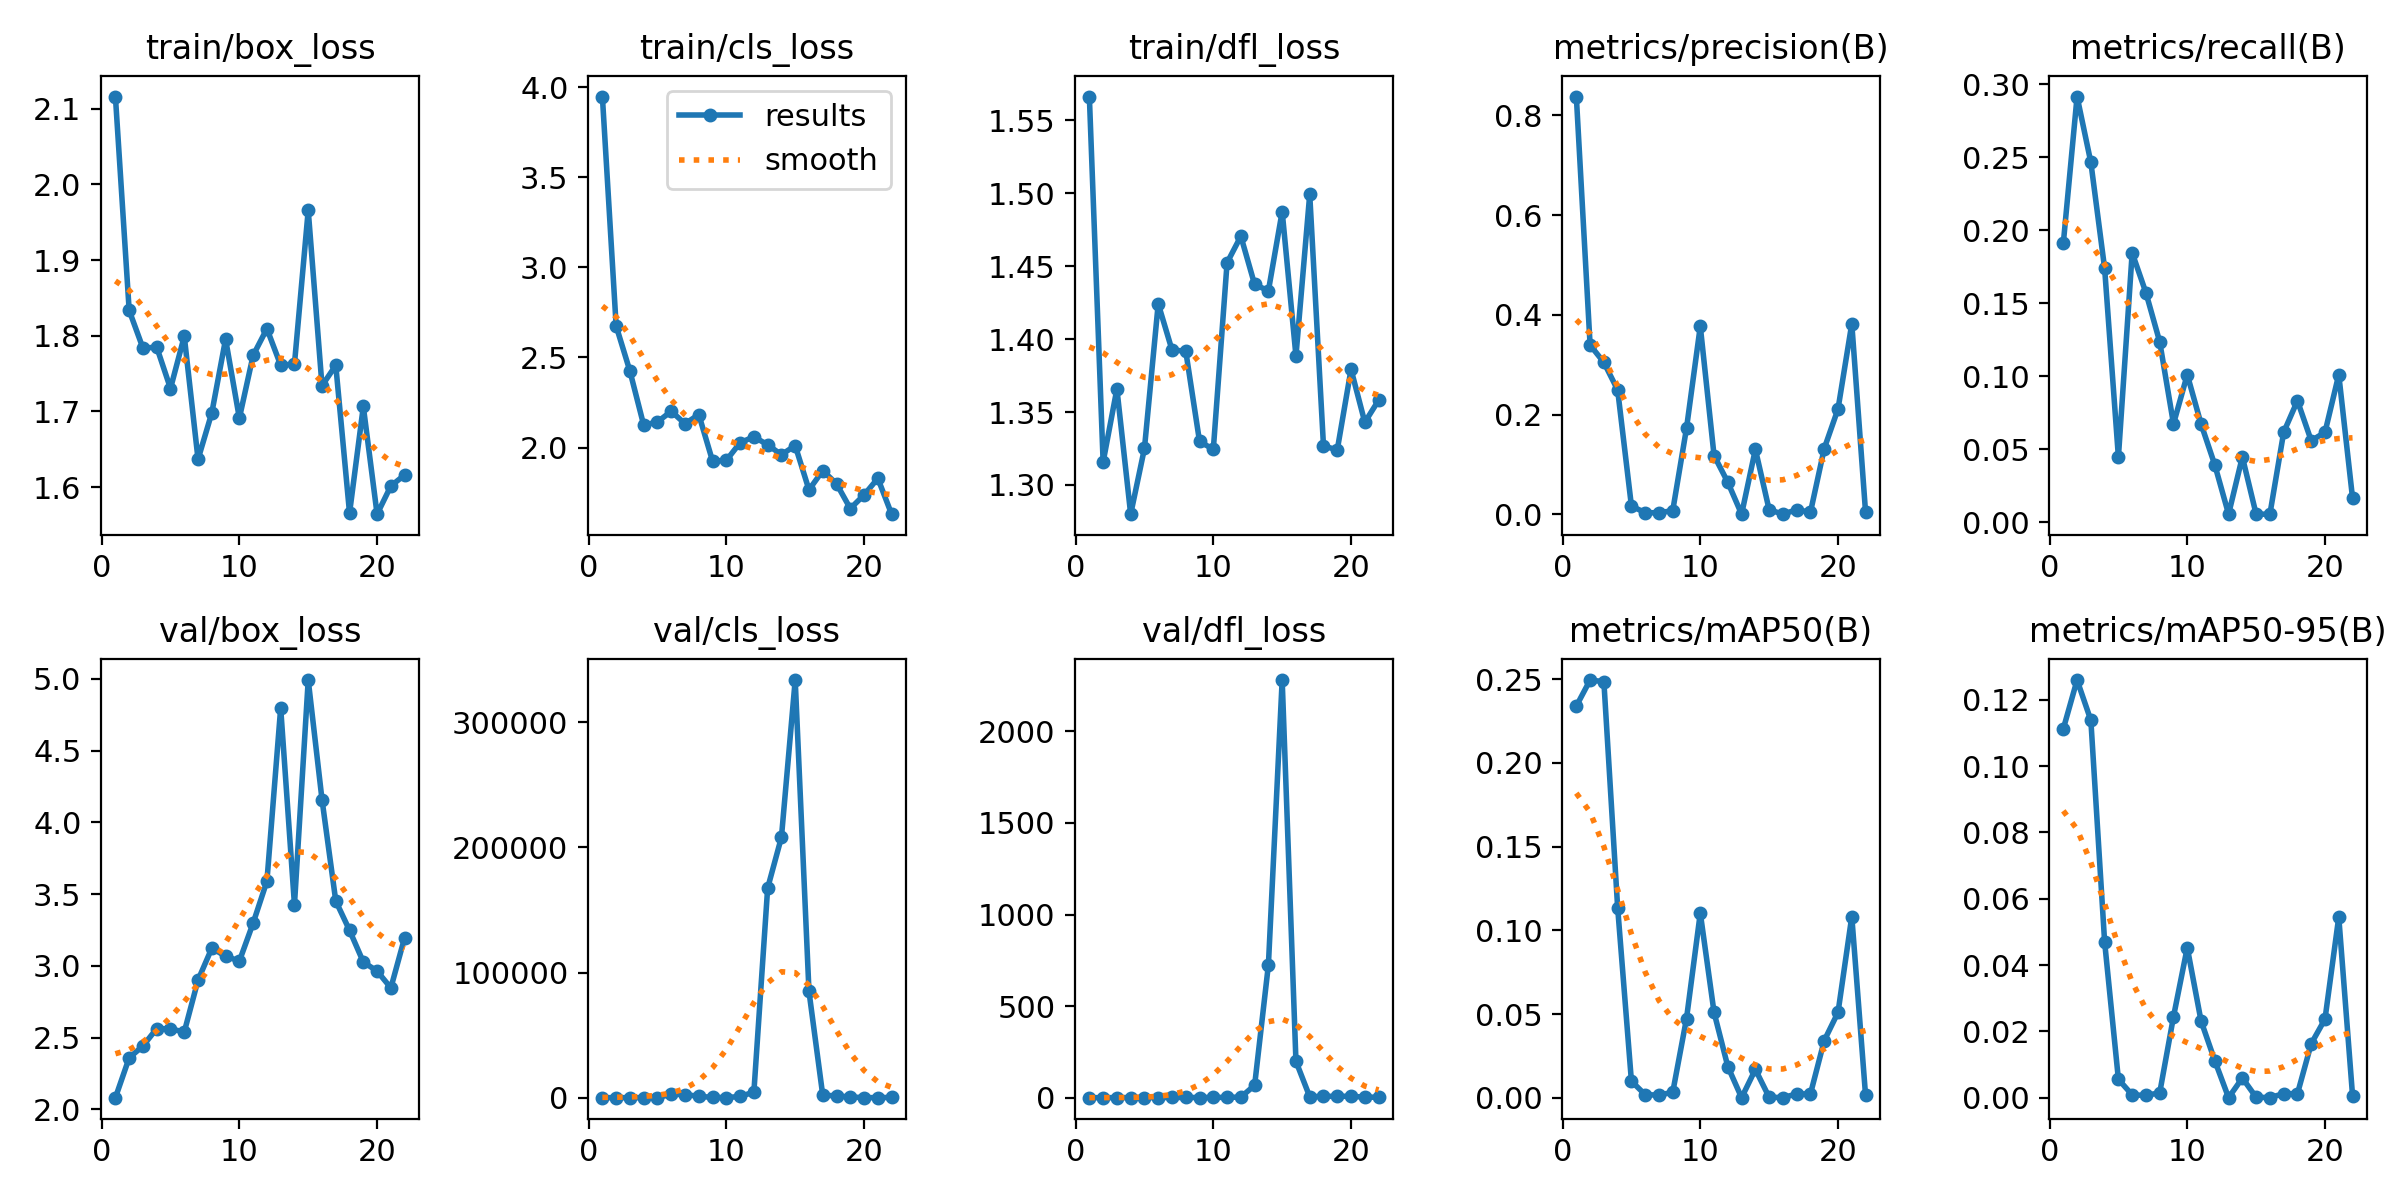

The table this chart was drawn from, first rows:
epoch, time, train/box_loss, train/cls_loss, train/dfl_loss, metrics/precision(B), metrics/recall(B), metrics/mAP50(B), metrics/mAP50-95(B), val/box_loss, val/cls_loss, val/dfl_loss, lr/pg0, lr/pg1, lr/pg2
1, 78.96, 2.116, 3.948, 1.566, 0.8378, 0.191, 0.234, 0.1113, 2.082, 5.081, 1.663, 0.0001167, 0.0001167, 0.0001167
2, 158.5, 1.833, 2.674, 1.316, 0.3393, 0.2915, 0.2496, 0.126, 2.359, 6.157, 1.699, 0.0002476, 0.0002476, 0.0002476
3, 240.9, 1.784, 2.424, 1.366, 0.3045, 0.2465, 0.2486, 0.1138, 2.442, 4.207, 1.819, 0.0003758, 0.0003758, 0.0003758
4, 359.6, 1.785, 2.124, 1.28, 0.2492, 0.1739, 0.1136, 0.04699, 2.563, 8.278, 1.913, 0.0005014, 0.0005014, 0.0005014
5, 430.3, 1.73, 2.142, 1.325, 0.0165, 0.0447, 0.00989, 0.00555, 2.561, 93.29, 2.068, 0.0006244, 0.0006244, 0.0006244
6, 553, 1.799, 2.201, 1.424, 0.00295, 0.1845, 0.00181, 0.00085, 2.54, 2681, 2.176, 0.0007447, 0.0007447, 0.0007447
7, 667.5, 1.637, 2.132, 1.393, 0.00291, 0.1572, 0.00159, 0.0007, 2.901, 2509, 2.899, 0.0008624, 0.0008624, 0.0008624
8, 757.3, 1.698, 2.183, 1.392, 0.00714, 0.1236, 0.00326, 0.00148, 3.123, 1087, 2.678, 0.0009774, 0.0009774, 0.0009774
9, 901.5, 1.795, 1.925, 1.33, 0.1725, 0.06742, 0.04731, 0.02442, 3.068, 245.3, 2.542, 0.00109, 0.00109, 0.00109
10, 1008, 1.691, 1.929, 1.324, 0.3771, 0.1011, 0.1103, 0.04528, 3.033, 50.84, 2.62, 0.0012, 0.0012, 0.0012
11, 1150, 1.774, 2.027, 1.452, 0.1177, 0.06742, 0.05097, 0.02318, 3.298, 974.7, 3.658, 0.001307, 0.001307, 0.001307
12, 1412, 1.809, 2.06, 1.471, 0.06396, 0.03933, 0.0186, 0.01115, 3.589, 4480, 4.534, 0.001411, 0.001411, 0.001411
13, 1531, 1.761, 2.015, 1.438, 6e-05, 0.00562, 3e-05, 1e-05, 4.797, 167514, 69.41, 0.001469, 0.001469, 0.001469
14, 1633, 1.763, 1.96, 1.433, 0.1301, 0.04482, 0.01691, 0.00594, 3.426, 208088, 726.1, 0.001452, 0.001452, 0.001452
15, 1747, 1.966, 2.011, 1.488, 0.00882, 0.00562, 0.00029, 0.00014, 4.991, 333731, 2280, 0.001436, 0.001436, 0.001436
16, 1850, 1.734, 1.765, 1.389, 0.00023, 0.00562, 8e-05, 4e-05, 4.159, 84908, 199.9, 0.001419, 0.001419, 0.001419
17, 1942, 1.761, 1.872, 1.499, 0.00884, 0.06167, 0.00226, 0.00122, 3.452, 1965, 6.646, 0.001403, 0.001403, 0.001403
18, 2051, 1.566, 1.799, 1.327, 0.00414, 0.08328, 0.00232, 0.0012, 3.248, 1464, 8.811, 0.001386, 0.001386, 0.001386
19, 4192, 1.707, 1.661, 1.324, 0.1318, 0.05593, 0.03414, 0.01628, 3.027, 498.8, 9.304, 0.00137, 0.00137, 0.00137
20, 6161, 1.564, 1.737, 1.379, 0.2111, 0.06167, 0.05099, 0.02372, 2.964, 68.79, 9.119, 0.001353, 0.001353, 0.001353
21, 7458, 1.602, 1.829, 1.343, 0.382, 0.1011, 0.1082, 0.05449, 2.846, 4.381, 4.662, 0.001337, 0.001337, 0.001337
22, 7579, 1.616, 1.63, 1.358, 0.00387, 0.01673, 0.00138, 0.00066, 3.197, 216.1, 4.048, 0.00132, 0.00132, 0.00132
